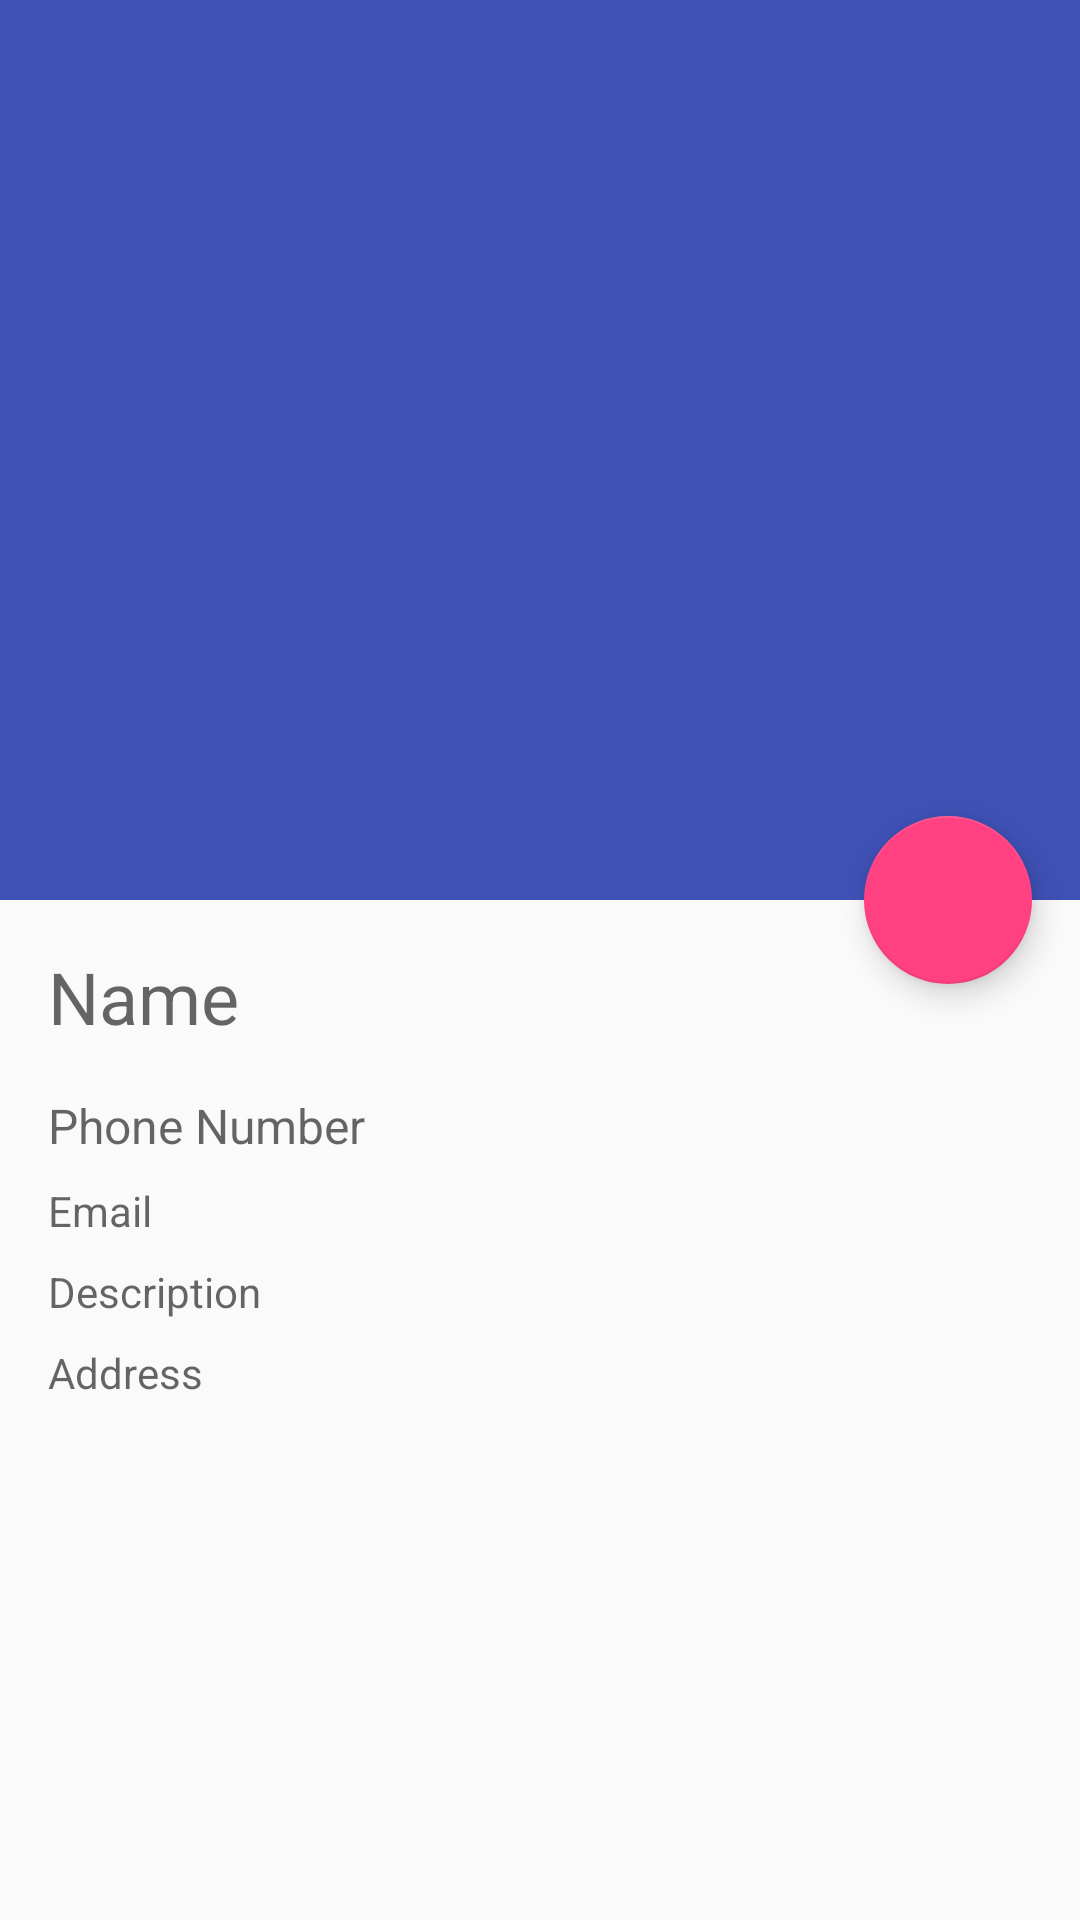

Produce the Android XML layout that renders to this screen, including the resource entries it uses.
<!-- AndroidManifest.xml: application theme AppTheme -->
<!-- res/layout/activity_contact_description.xml -->
<?xml version="1.0" encoding="utf-8"?>
<android.support.design.widget.CoordinatorLayout xmlns:android="http://schemas.android.com/apk/res/android"
    android:id="@+id/contact_description_coordinator_layout"
    xmlns:app="http://schemas.android.com/apk/res-auto"
    xmlns:tools="http://schemas.android.com/tools"
    android:layout_width="match_parent"
    android:layout_height="match_parent"
    android:fitsSystemWindows="true"
    tools:context="com.sheygam.loginarchitectureexample.presentation.contactdescription.view.ContactDescriptionActivity">
    
    <android.support.design.widget.AppBarLayout
        android:id="@+id/contact_description_app_bar"
        android:layout_width="match_parent"
        android:layout_height="300dp"
        android:theme="@style/ThemeOverlay.AppCompat.Dark.ActionBar"
        android:fitsSystemWindows="true">

        <android.support.design.widget.CollapsingToolbarLayout
            android:id="@+id/contact_description_collapsing_toolbar"
            android:layout_width="match_parent"
            android:layout_height="match_parent"
            app:layout_scrollFlags="scroll|exitUntilCollapsed"
            app:expandedTitleTextAppearance="@style/TransparentText"
            android:fitsSystemWindows="true"
            app:contentScrim="@color/colorPrimary"
            app:expandedTitleMarginStart="48dp"
            app:expandedTitleMarginEnd="64dp">

            <ImageView
                android:id="@+id/contact_description_toolbar_img"
                android:layout_width="match_parent"
                android:layout_height="match_parent"
                android:scaleType="centerCrop"
                android:fitsSystemWindows="true"
                android:src="@drawable/ic_contact_picture_180_holo_light"
                app:layout_collapseMode="parallax"
                />
            <android.support.v7.widget.Toolbar
                android:id="@+id/contact_description_toolbar"
                android:layout_width="match_parent"
                android:layout_height="?attr/actionBarSize"
                app:popupTheme="@style/ThemeOverlay.AppCompat.Light"
                app:layout_collapseMode="pin"/>

        </android.support.design.widget.CollapsingToolbarLayout>
    </android.support.design.widget.AppBarLayout>

    <include layout="@layout/contact_description"/>
    <include layout="@layout/loading_layout"/>

    <android.support.design.widget.FloatingActionButton
        android:id="@+id/contact_description_edit_btn"
        android:layout_width="wrap_content"
        android:layout_height="wrap_content"
        android:layout_margin="16dp"
        app:layout_anchor="@id/contact_description_app_bar"
        app:layout_anchorGravity="bottom|right|end"
        app:srcCompat="@drawable/ic_action_edit"/>
</android.support.design.widget.CoordinatorLayout>
<!-- res/layout/contact_description.xml (included above) -->
<?xml version="1.0" encoding="utf-8"?>
<android.support.v4.widget.NestedScrollView
    xmlns:android="http://schemas.android.com/apk/res/android"
    android:layout_width="match_parent"
    android:layout_height="match_parent"
    xmlns:app="http://schemas.android.com/apk/res-auto"
    app:layout_behavior="@string/appbar_scrolling_view_behavior">
    <LinearLayout
        android:layout_width="match_parent"
        android:layout_height="match_parent"
        android:orientation="vertical"
        android:padding="16dp">
        <TextView
            android:id="@+id/contact_description_name_txt"
            android:layout_width="match_parent"
            android:layout_height="wrap_content"
            android:textSize="24sp"
            android:layout_marginBottom="16dp"
            android:hint="Name"/>
        <TextView
            android:id="@+id/contact_description_phone_txt"
            android:layout_width="match_parent"
            android:layout_height="wrap_content"
            android:textSize="16sp"
            android:layout_marginBottom="8dp"
            android:hint="Phone Number"/>
        <TextView
            android:id="@+id/contact_description_email_txt"
            android:layout_width="match_parent"
            android:layout_height="wrap_content"
            android:textSize="14sp"
            android:layout_marginBottom="8dp"
            android:hint="Email"/>
        <TextView
            android:id="@+id/contact_description_description_txt"
            android:layout_width="match_parent"
            android:layout_height="wrap_content"
            android:textSize="14sp"
            android:layout_marginBottom="8dp"
            android:hint="Description"/>
        <TextView
            android:id="@+id/contact_description_address_txt"
            android:layout_width="match_parent"
            android:layout_height="wrap_content"
            android:textSize="14sp"
            android:layout_marginBottom="8dp"
            android:hint="Address"/>
    </LinearLayout>
</android.support.v4.widget.NestedScrollView>
<!-- res/layout/loading_layout.xml (included above) -->
<?xml version="1.0" encoding="utf-8"?>
<FrameLayout xmlns:android="http://schemas.android.com/apk/res/android"
    android:id="@+id/loading_layout"
    android:layout_width="match_parent"
    android:layout_height="match_parent"
    android:background="@color/backgroundLoading"
    android:visibility="gone">

    <ProgressBar
        android:layout_width="wrap_content"
        android:layout_height="wrap_content"
        android:layout_gravity="center"/>

</FrameLayout>
<!-- resources referenced by this layout -->
<resources>
  <color name="backgroundLoading">#FFFFFF</color>
  <color name="colorPrimary">#3F51B5</color>
  <style name="TransparentText" parent="@android:style/TextAppearance">
          <item name="android:textColor">#00000000</item>
      </style>
  <style name="AppTheme" parent="Theme.AppCompat.Light.NoActionBar">
          
          <item name="colorPrimary">@color/colorPrimary</item>
          <item name="colorPrimaryDark">@color/colorPrimaryDark</item>
          <item name="colorAccent">@color/colorAccent</item>
  
          <item name="android:windowDrawsSystemBarBackgrounds">true</item>
          <item name="android:statusBarColor">@android:color/transparent</item>
      </style>
  <color name="colorPrimaryDark">#303F9F</color>
  <color name="colorAccent">#FF4081</color>
</resources>
